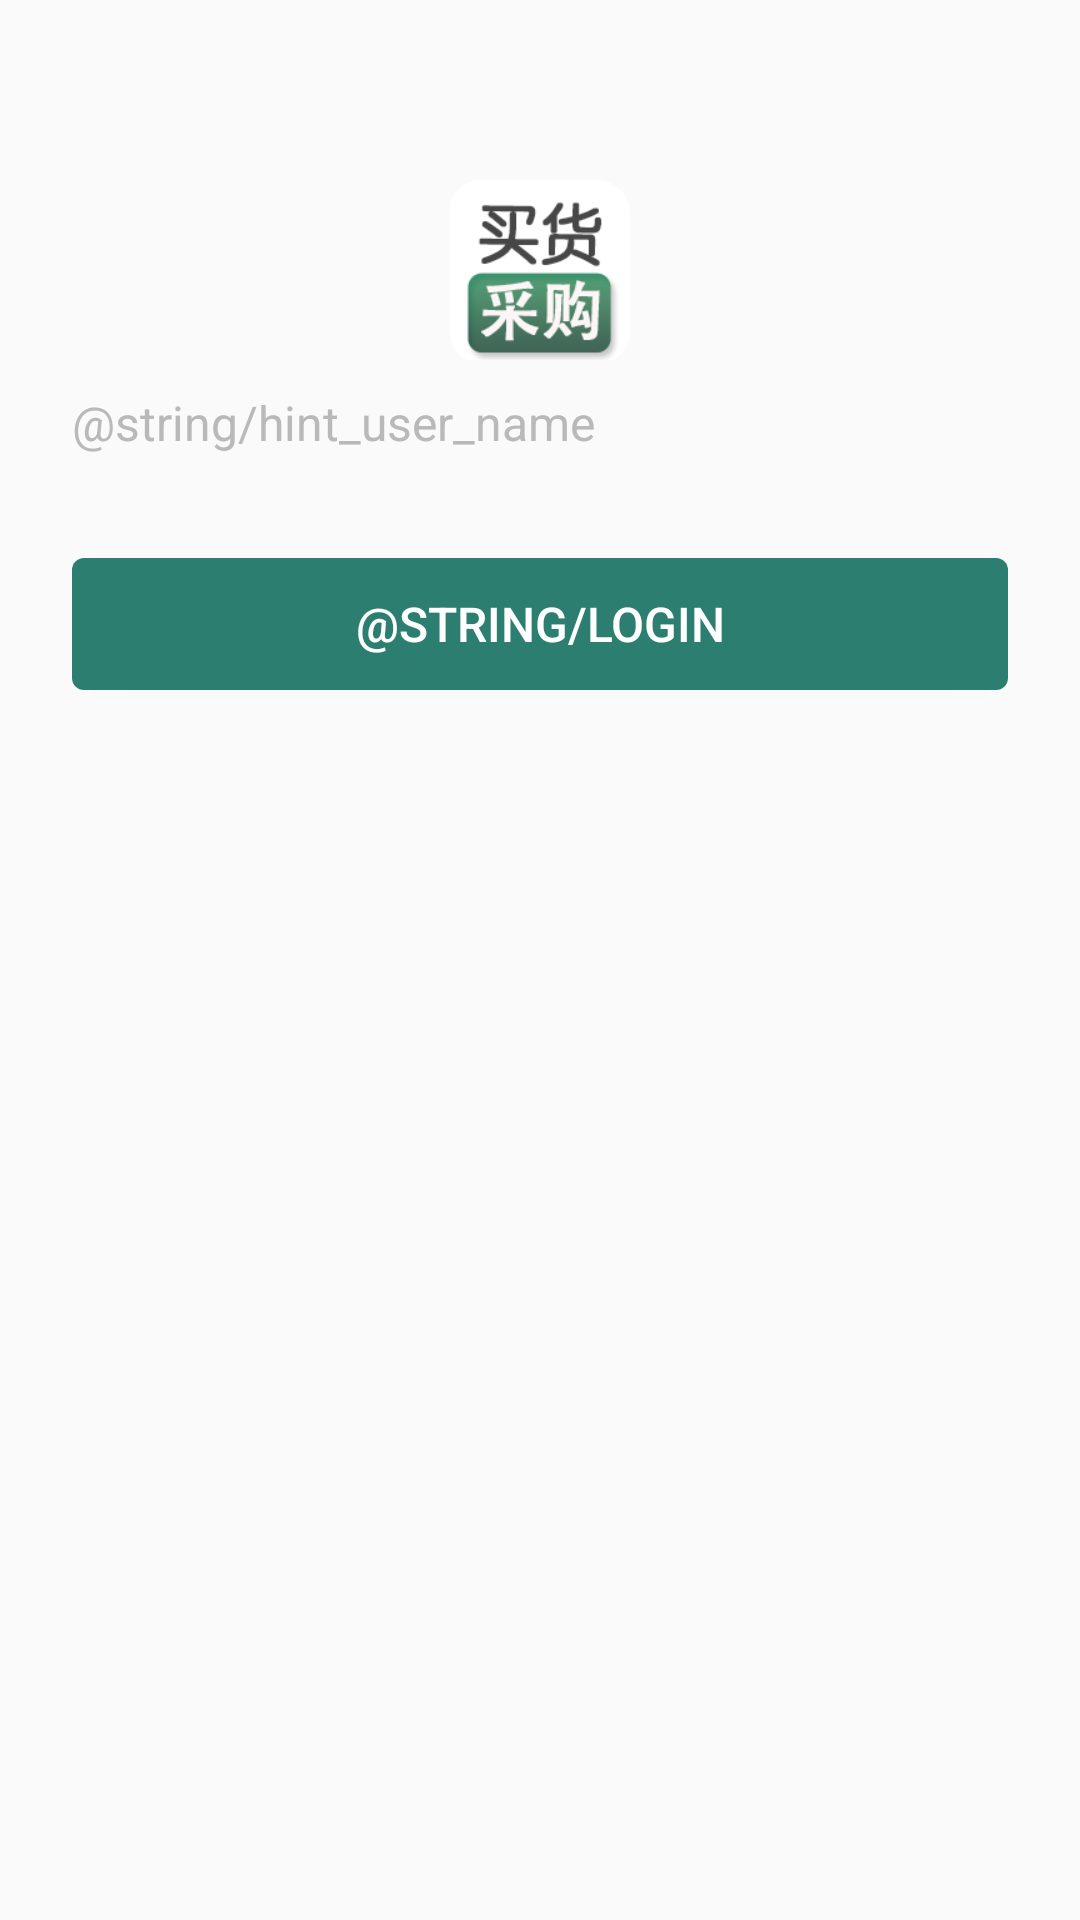

Android layout source for this screen:
<!-- AndroidManifest.xml: application theme Theme.Daodian -->
<!-- res/layout/activity_login.xml -->
<?xml version="1.0" encoding="utf-8"?>
<LinearLayout xmlns:android="http://schemas.android.com/apk/res/android"
    android:layout_width="match_parent"
    android:layout_height="match_parent"
    android:orientation="vertical">

    <ImageView
        android:layout_width="60dp"
        android:layout_height="60dp"
        android:layout_gravity="center_horizontal"
        android:layout_marginTop="60dp"
        android:src="@mipmap/icon_logo" />

    <EditText
        android:id="@+id/et_login_username"
        android:layout_width="match_parent"
        android:layout_height="42dp"
        android:layout_marginLeft="24dp"
        android:layout_marginRight="24dp"
        android:background="@null"
        android:hint="@string/hint_user_name"
        android:paddingTop="6dp"
        android:paddingBottom="6dp"
        android:textColor="@color/text_gray"
        android:textColorHint="@color/text_hint_color"
        android:textSize="@dimen/text_size_16" />

    <Button
        android:id="@+id/btn_login"
        android:layout_width="match_parent"
        android:layout_height="44dp"
        android:layout_margin="24dp"
        android:background="@drawable/common_btn_selector"
        android:text="@string/login"
        android:textColor="@color/white"
        android:textSize="@dimen/text_size_16" />


</LinearLayout>
<!-- resources referenced by this layout -->
<resources>
  <color name="text_gray">#444444</color>
  <color name="text_hint_color">#b9b9b9</color>
  <color name="white">#FFFFFF</color>
  <dimen name="text_size_16">16sp</dimen>
  <!-- drawable common_btn_selector (drawable) -->
  <?xml version="1.0" encoding="utf-8"?>
  <selector xmlns:android="http://schemas.android.com/apk/res/android">
      <item android:state_enabled="true"
          android:state_pressed="false">
          <shape android:shape="rectangle">
  
              <solid android:color="@color/green">
              </solid>
              <corners android:radius="4dp" />
          </shape>
      </item>
      <item android:state_pressed="true" >
          <shape android:shape="rectangle">
              <solid android:color="#1D584E"></solid>
              <corners android:radius="4dp" />
          </shape>
      </item>
      <item android:state_pressed="false" >
          <shape android:shape="rectangle">
              <solid android:color="@color/green"></solid>
              <corners android:radius="4dp" />
          </shape>
      </item>
  </selector>
  <!-- mipmap icon_logo: png bitmap (mipmap-hdpi, 11713 bytes) -->
  <style name="Theme.Daodian" parent="android:Theme.Material.Light.NoActionBar" />
  <color name="green">#2c7e70</color>
</resources>
